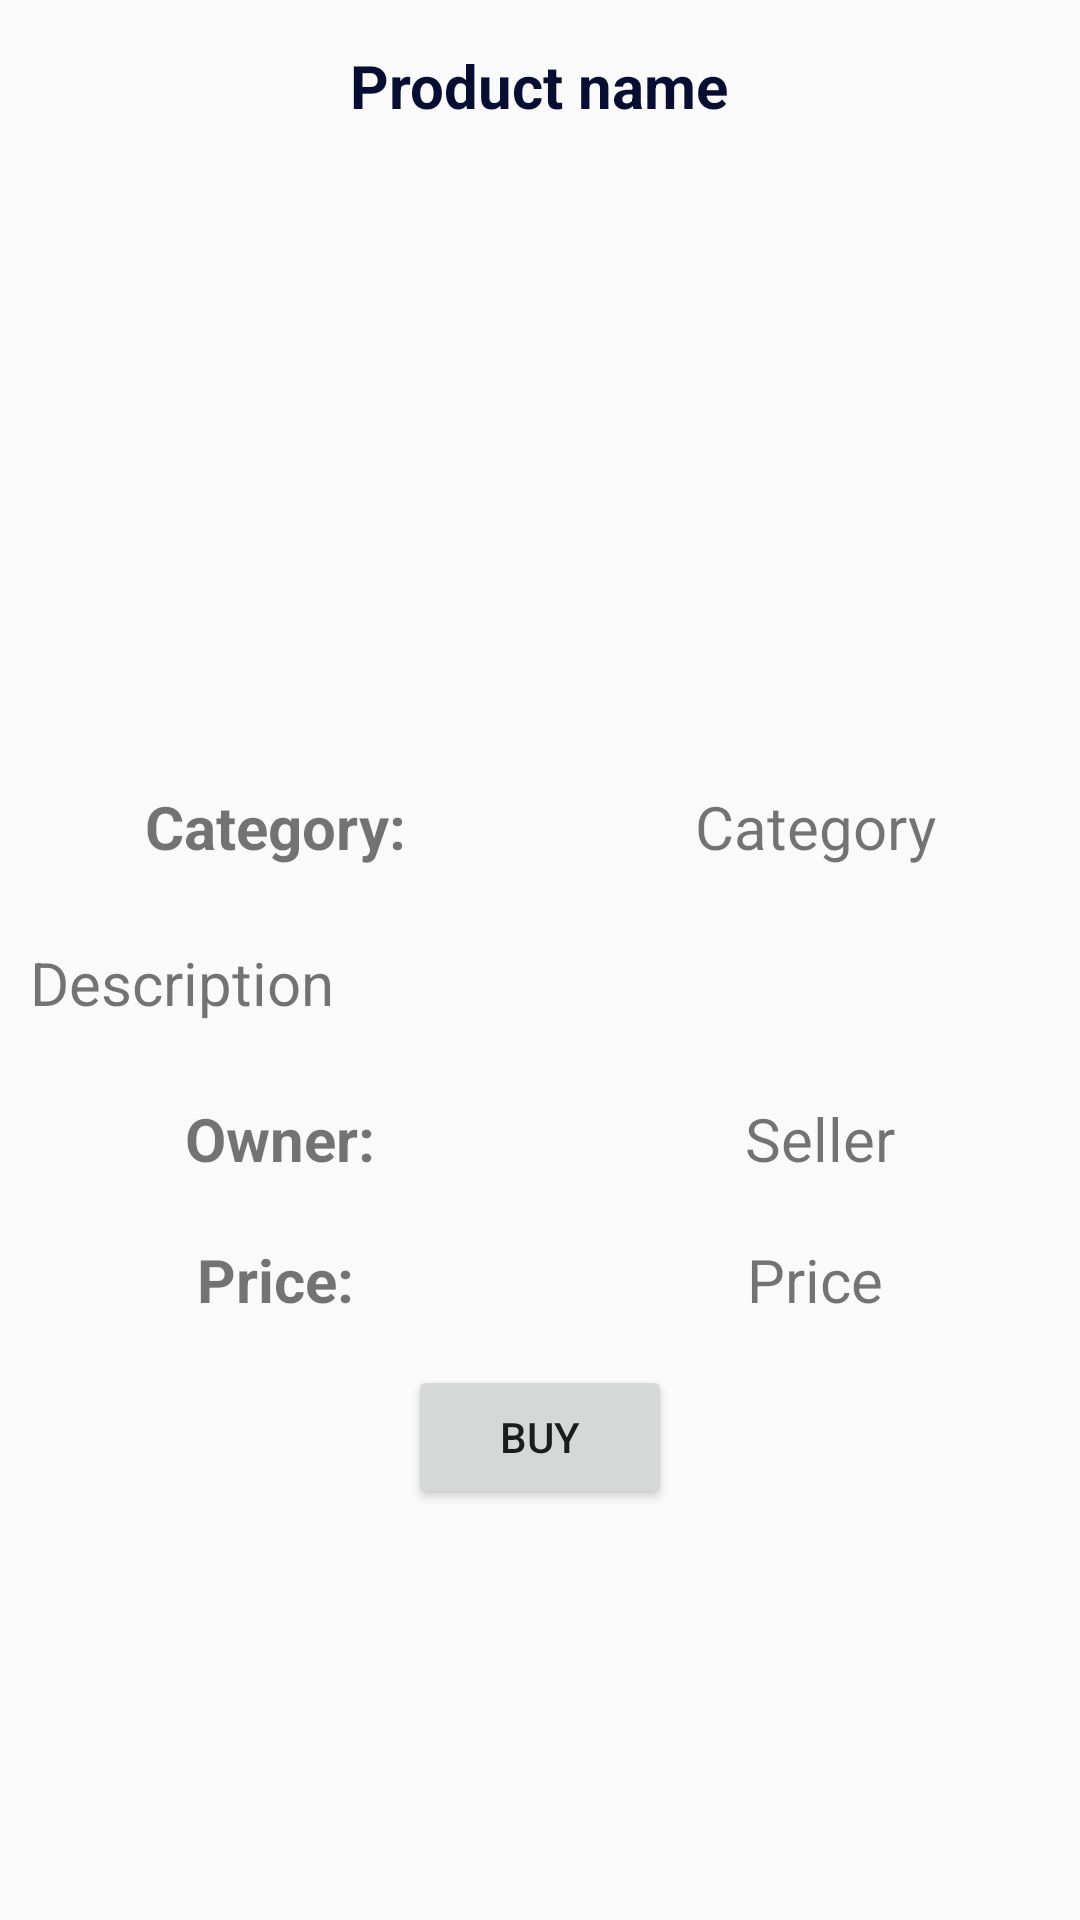

Reconstruct the res/layout file that produces this screen, plus the resources it refers to.
<!-- AndroidManifest.xml: application theme AppTheme -->
<!-- res/layout/activity_product_details.xml -->
<?xml version="1.0" encoding="utf-8"?>
<ScrollView xmlns:android="http://schemas.android.com/apk/res/android"
    android:layout_width="match_parent"
    xmlns:tools="http://schemas.android.com/tools"
    android:orientation="vertical"
    android:layout_height="match_parent"
    tools:context=".ProductDetailsActivity">
    <LinearLayout
        android:layout_width="match_parent"
        android:layout_height="wrap_content"
        android:orientation="vertical">
        <TextView
            android:layout_width="wrap_content"
            android:layout_height="wrap_content"
            android:id="@+id/product_name"
            android:layout_marginTop="10dp"
            android:textSize="20sp"
            android:textStyle="bold"
            android:layout_gravity="center_horizontal"
            android:textColor="#080e32"
            android:padding="5sp"
            android:text="Product name"/>

        <ImageView
            android:layout_width="300dp"
            android:layout_height="200dp"
            android:layout_gravity="center_horizontal"
            android:id="@+id/imageView"
            android:src="@drawable/ele"/>

        <LinearLayout
            android:layout_width="match_parent"
            android:layout_height="wrap_content"
            android:layout_marginTop="10dp"
            android:weightSum="2">
            <TextView
                android:layout_width="wrap_content"
                android:layout_height="wrap_content"
                android:layout_weight="1"
                android:text="Category:"
                android:padding="5dp"
                android:layout_gravity="center_horizontal"
                android:gravity="center"
                android:textStyle="bold"
                android:textSize="20sp"/>
            <TextView
                android:layout_width="wrap_content"
                android:layout_height="wrap_content"
                android:textSize="20sp"
                android:layout_weight="1"
                android:layout_gravity="center_horizontal"
                android:gravity="center"
                android:text="Category"
                android:padding="5dp"
                android:id="@+id/category"/>
        </LinearLayout>
        <TextView
            android:layout_width="wrap_content"
            android:layout_height="wrap_content"
            android:padding="10sp"
            android:textSize="20sp"
            android:layout_marginTop="10dp"
            android:text="Description"
            android:id="@+id/description"/>
        <LinearLayout
            android:layout_width="match_parent"
            android:layout_height="match_parent"
            android:orientation="horizontal"
            android:layout_marginTop="10dp"
            android:weightSum="2">
            <TextView
                android:layout_width="wrap_content"
                android:layout_height="wrap_content"
                android:layout_weight="1"
                android:text="Owner:"
                android:textSize="20sp"
                android:padding="5dp"
                android:gravity="center"
                android:textStyle="bold"/>
            <TextView
                android:layout_width="wrap_content"
                android:padding="5sp"
                android:layout_weight="1"
                android:layout_height="wrap_content"
                android:textSize="20sp"
                android:gravity="center"
                android:text="Seller"
                android:id="@+id/ad_user_id"/>
        </LinearLayout>
        <LinearLayout
            android:layout_width="match_parent"
            android:layout_height="wrap_content"
            android:orientation="horizontal"
            android:layout_marginTop="10dp"
            android:weightSum="2">
            <TextView
                android:layout_width="wrap_content"
                android:layout_height="wrap_content"
                android:textStyle="bold"
                android:textSize="20sp"
                android:text="Price:"
                android:layout_weight="1"
                android:gravity="center"
                android:padding="5dp"/>
            <TextView
                android:layout_width="wrap_content"
                android:padding="5sp"
                android:layout_height="wrap_content"
                android:textSize="20sp"
                android:gravity="center"
                android:layout_weight="1"
                android:text="Price"
                android:id="@+id/price"/>
        </LinearLayout>
        <Button
            android:layout_width="wrap_content"
            android:layout_marginTop="10dp"
            android:text="Buy"
            android:padding="5sp"
            android:id="@+id/buy_button"
            android:layout_marginBottom="20dp"
            android:layout_gravity="center_horizontal"
            android:layout_height="wrap_content" />
    </LinearLayout>
</ScrollView>
<!-- resources referenced by this layout -->
<resources>
  <style name="AppTheme" parent="Theme.AppCompat.Light.DarkActionBar">
          
          <item name="colorPrimary">@color/colorPrimary</item>
          <item name="colorPrimaryDark">@color/colorPrimaryDark</item>
          <item name="colorAccent">@color/colorAccent</item>
      </style>
  <!-- not gathered from this repository: default colours our renderer supplied (Android Studio template values) -->
  <color name="colorPrimary">#FF6200EE</color>
  <color name="colorPrimaryDark">#FF3700B3</color>
  <color name="colorAccent">#FF03DAC5</color>
</resources>
